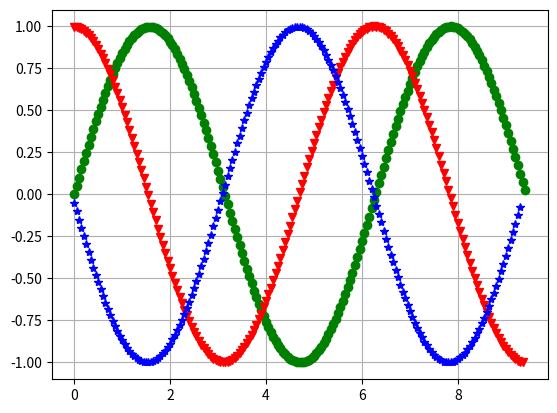

Reproduce this figure in Python.
# -*- coding: utf-8 -*-
import numpy as np
import matplotlib.pyplot as plt

def mans_sinuss(x):
    k = 0
    a = (-1)**0*x**1/(1)
    S = a
    while k<500:
        k = k + 1
        R = (-1) * x**2 /((2*k)*(2*k+1))
        a = a * R
        S = S + a
    return S

a = 0. # 1.57 # pi/2
b = 3 * np.pi #4.71 # 3*pi/2
x = np.arange(a,b,0.05)
y = mans_sinuss(x)
plt.plot(x,y,'go')
plt.grid()
#plt.show()

n = len(x)
y_prim = []
for i in range(n-1):
    #print i, x[i], y[i],
    delta_x = x[i+1]-x[i]
    delta_y = y[i+1]-y[i]
    #y_prim = delta_y/delta_x
    #print y_prim
    y_prim.append(delta_y/delta_x)
    #print y_prim[i]

plt.plot(x[:n-1],y_prim,'rv')
#plt.show()

y_prim_prim = []
for i in range(n-2):
    delta_x = x[i+1]-x[i]
    delta_y_prim = y_prim[i+1]-y_prim[i]
    y_prim_prim.append(delta_y_prim/delta_x)

plt.plot(x[:n-2],y_prim_prim,'b*')
plt.show()
